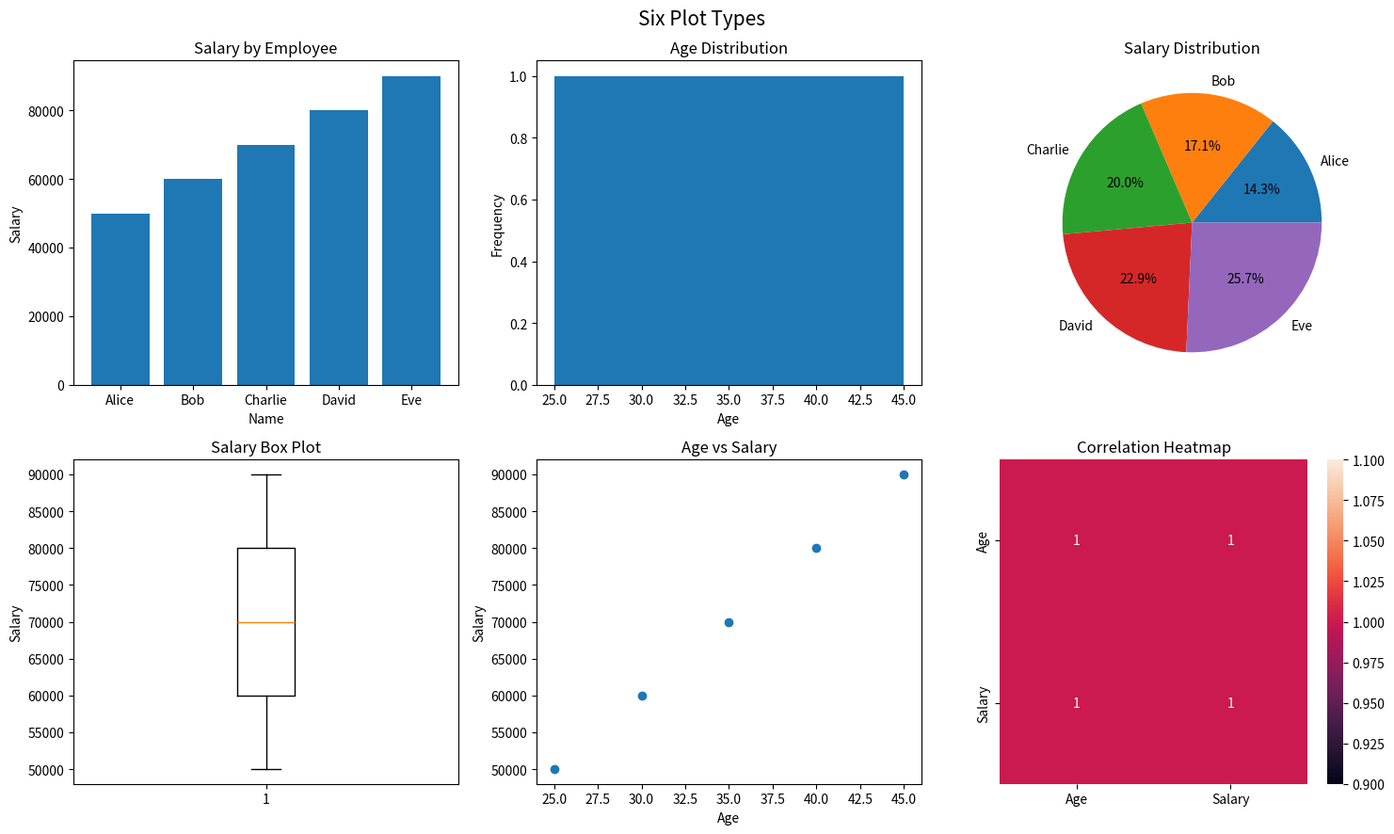

Here is the Python script that generated this plot:
# 10. Write a Python program to create bar charts, histograms,
# pie charts, box plots, scatter plots, and heatmaps.

import pandas as pd
import matplotlib.pyplot as plt
import seaborn as sns

data = {
    'Name': ['Alice', 'Bob', 'Charlie', 'David', 'Eve'],
    'Age': [25, 30, 35, 40, 45],
    'Salary': [50000, 60000, 70000, 80000, 90000]
}

df = pd.DataFrame(data)

# All six charts are drawn on one figure, so they appear together
# instead of one window at a time
fig, axes = plt.subplots(2, 3, figsize=(15, 9))
fig.suptitle("Six Plot Types", fontsize=15)

# 1. Bar Chart
axes[0, 0].bar(df['Name'], df['Salary'])
axes[0, 0].set_title("Salary by Employee")
axes[0, 0].set_xlabel("Name")
axes[0, 0].set_ylabel("Salary")

# 2. Histogram
axes[0, 1].hist(df['Age'], bins=5)
axes[0, 1].set_title("Age Distribution")
axes[0, 1].set_xlabel("Age")
axes[0, 1].set_ylabel("Frequency")

# 3. Pie Chart
axes[0, 2].pie(df['Salary'], labels=df['Name'], autopct='%1.1f%%')
axes[0, 2].set_title("Salary Distribution")

# 4. Box Plot
axes[1, 0].boxplot(df['Salary'])
axes[1, 0].set_title("Salary Box Plot")
axes[1, 0].set_ylabel("Salary")

# 5. Scatter Plot
axes[1, 1].scatter(df['Age'], df['Salary'])
axes[1, 1].set_title("Age vs Salary")
axes[1, 1].set_xlabel("Age")
axes[1, 1].set_ylabel("Salary")

# 6. Heatmap
correlation = df[['Age', 'Salary']].corr()

sns.heatmap(correlation, annot=True, ax=axes[1, 2])
axes[1, 2].set_title("Correlation Heatmap")

# Keeps the titles and labels from overlapping
plt.tight_layout()

# One window, drawn once, holding every chart
plt.show()
